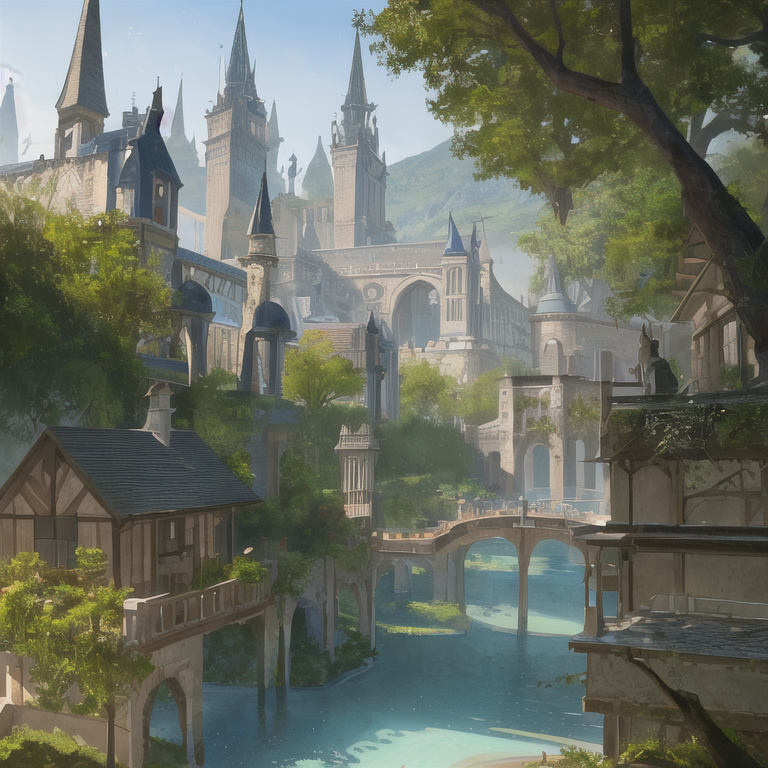
Generation parameters embedded in this image by AUTOMATIC1111 Stable Diffusion web UI or a fork of it (Forge, ...) (PNG 'parameters' text chunk):
masterpiece, best quality,fantasy,outdoors, magic,
Negative prompt: lowres, bad anatomy, bad hands, text, error, missing fingers, extra digit, fewer digits, cropped, worst quality, low quality, normal quality, jpeg artifacts, signature, watermark, username, blurry, artist name
Steps: 20, Sampler: DPM++ SDE Karras, CFG scale: 11, Seed: 2475127631, Size: 768x768, Model hash: 71e703a0fc, Clip skip: 2, Eta: 0.2